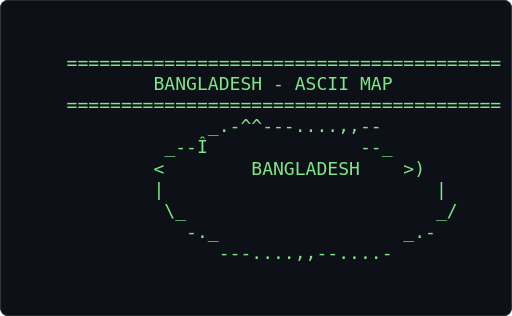
t = 0.00 s
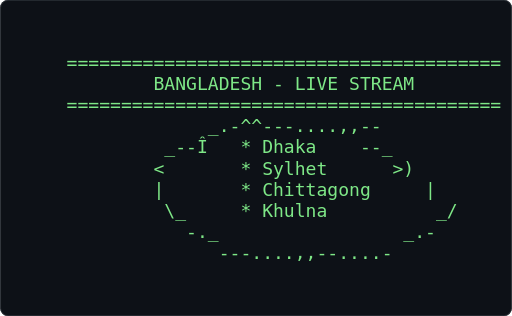
t = 0.23 s
t = 0.25 s: frame unchanged from t = 0.23 s, image omitted
t = 0.27 s: frame unchanged from t = 0.23 s, image omitted
t = 0.37 s: frame unchanged from t = 0.00 s, image omitted
t = 0.43 s: frame unchanged from t = 0.23 s, image omitted

The animated SVG that drew these frames (rendered in a browser with its animation timeline set to each time). Animation: 1 CSS @keyframes rule; one cycle of 0.54 s, repeats indefinitely.

<svg xmlns="http://www.w3.org/2000/svg" width="680" height="420" viewBox="0 0 680 420" role="img" aria-label="Terminal playing an ASCII animation of bangladesh">
<style>.f{opacity:0;animation:blink 0.310s steps(1,end) infinite}.f:first-of-type{opacity:1}@keyframes blink{0%{opacity:1}25.000%{opacity:0}100%{opacity:0}}@media (prefers-reduced-motion: reduce){.f{animation:none}.f:first-of-type{opacity:1}}text{font-family:ui-monospace,SFMono-Regular,'DejaVu Sans Mono',Menlo,Consolas,monospace;font-size:12px;white-space:pre}</style>
<rect width="680" height="420" rx="10" fill="#0d1117"/>
<rect x="0.5" y="0.5" width="679" height="419" rx="10" fill="none" stroke="#30363d"/>
<g transform="translate(16.00 70.00) scale(2.0000)">
<g class="f" style="animation-delay:-0.0000s">
<text x="0" y="11" fill="#7ee787" xml:space="preserve">
<tspan x="0" dy="0">     ========================================</tspan>
<tspan x="0" dy="14">             BANGLADESH - ASCII MAP</tspan>
<tspan x="0" dy="14">     ========================================</tspan>
<tspan x="0" dy="14">                  _.-^^---....,,--</tspan>
<tspan x="0" dy="14">              _--Î              --_</tspan>
<tspan x="0" dy="14">             &lt;        BANGLADESH    &gt;)</tspan>
<tspan x="0" dy="14">             |                         |</tspan>
<tspan x="0" dy="14">              \_                       _/</tspan>
<tspan x="0" dy="14">                -._                 _.-</tspan>
<tspan x="0" dy="14">                   ---....,,--....-</tspan>
</text></g>
<g class="f" style="animation-delay:-0.0775s">
<text x="0" y="11" fill="#7ee787" xml:space="preserve">
<tspan x="0" dy="0">     ========================================</tspan>
<tspan x="0" dy="14">             BANGLADESH - LIVE STREAM</tspan>
<tspan x="0" dy="14">     ========================================</tspan>
<tspan x="0" dy="14">                  _.-^^---....,,--</tspan>
<tspan x="0" dy="14">              _--Î   * Dhaka    --_</tspan>
<tspan x="0" dy="14">             &lt;       * Sylhet      &gt;)</tspan>
<tspan x="0" dy="14">             |       * Chittagong     |</tspan>
<tspan x="0" dy="14">              \_     * Khulna          _/</tspan>
<tspan x="0" dy="14">                -._                 _.-</tspan>
<tspan x="0" dy="14">                   ---....,,--....-</tspan>
</text></g>
<g class="f" style="animation-delay:-0.1550s">
<text x="0" y="11" fill="#7ee787" xml:space="preserve">
<tspan x="0" dy="0">     ========================================</tspan>
<tspan x="0" dy="14">             BANGLADESH - ASCII MAP</tspan>
<tspan x="0" dy="14">     ========================================</tspan>
<tspan x="0" dy="14">                  _.-^^---....,,--</tspan>
<tspan x="0" dy="14">              _--Î              --_</tspan>
<tspan x="0" dy="14">             &lt;        BANGLADESH    &gt;)</tspan>
<tspan x="0" dy="14">             |                         |</tspan>
<tspan x="0" dy="14">              \_                       _/</tspan>
<tspan x="0" dy="14">                -._                 _.-</tspan>
<tspan x="0" dy="14">                   ---....,,--....-</tspan>
</text></g>
<g class="f" style="animation-delay:-0.2326s">
<text x="0" y="11" fill="#7ee787" xml:space="preserve">
<tspan x="0" dy="0">     ========================================</tspan>
<tspan x="0" dy="14">             BANGLADESH - LIVE STREAM</tspan>
<tspan x="0" dy="14">     ========================================</tspan>
<tspan x="0" dy="14">                  _.-^^---....,,--</tspan>
<tspan x="0" dy="14">              _--Î   * Dhaka    --_</tspan>
<tspan x="0" dy="14">             &lt;       * Sylhet      &gt;)</tspan>
<tspan x="0" dy="14">             |       * Chittagong     |</tspan>
<tspan x="0" dy="14">              \_     * Khulna          _/</tspan>
<tspan x="0" dy="14">                -._                 _.-</tspan>
<tspan x="0" dy="14">                   ---....,,--....-</tspan>
</text></g>
</g>
</svg>
